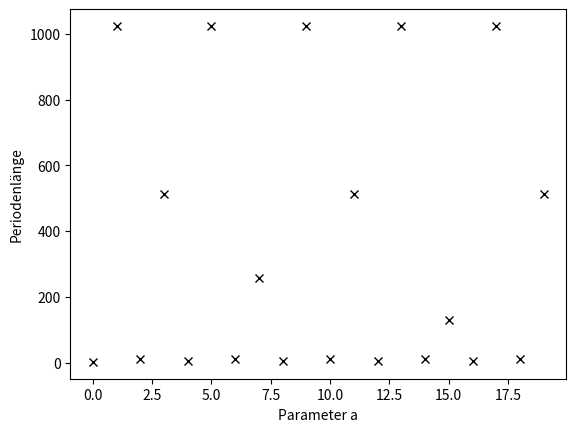
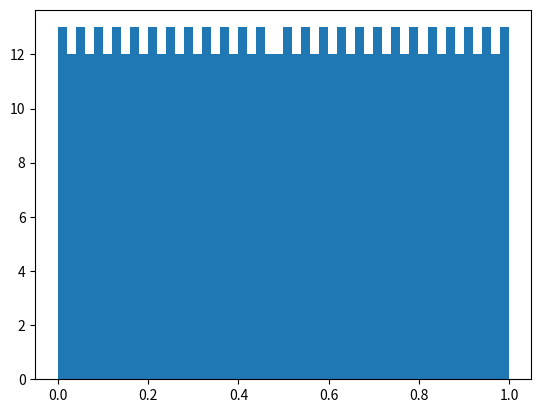
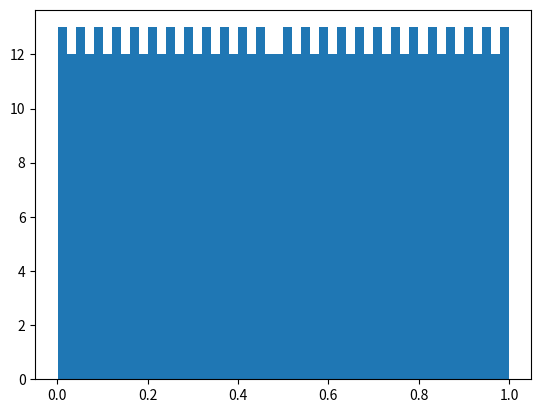
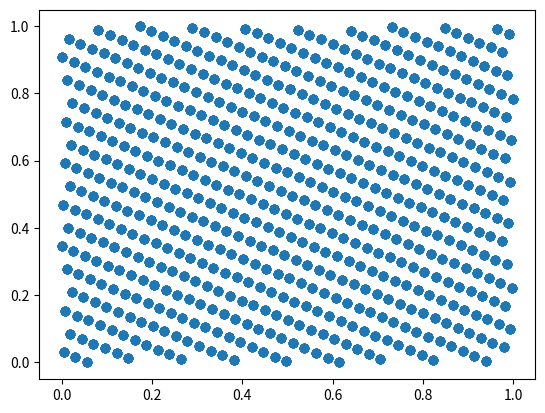
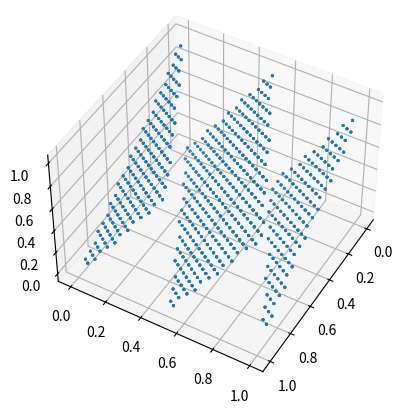
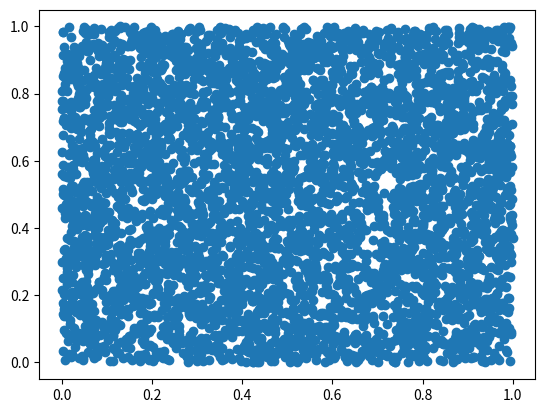
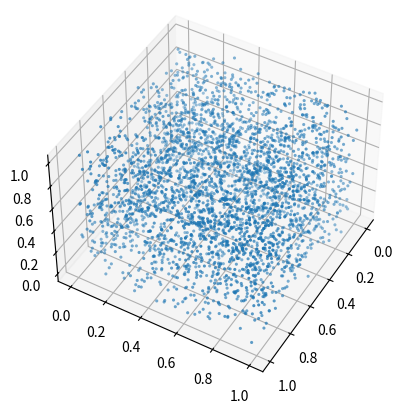

These figures' Python source, in order:
import numpy as np
import matplotlib.pyplot as plt
from mpl_toolkits .mplot3d import Axes3D


def linrandom(a, b, m, seed, N, pl=False):
    x = [seed*m]
    periode = 0
    for i in range(1, N):
        n = ((a*x[-1]+b) % m)
        if pl is True and n in x:
            periode = i
            break
        else:
            x.append(n)
    r = np.array(x)/m
    return [r, periode]


def scatter_2d(x, y, name):
    plt.scatter(x, y)
    plt.savefig(name+'.pdf')
    plt.clf()


def scatter_3d(x, y, z, name):
    fig = plt.figure()
    ax = fig.add_subplot(111, projection='3d')
    ax.view_init(45, 30)  # Elevation , Rotation
    ax.scatter(
        x, y, z,
        lw=0,  # no lines around points
        s=5,  # smaller points
                )
    plt.savefig(name + '.pdf')
    plt.clf()


def aufg9():

    # Teilaufgabe a:
    a_test = np.arange(20)
    length = []
    for a in a_test:
        b, c = linrandom(a, 3, 1024, 0.5, 1100, pl=True)
        length.append(c)

    plt.plot(a_test, length, 'kx')
    plt.xlabel('Parameter a')
    plt.ylabel('Periodenlänge')
    plt.savefig('nr8_a.pdf')
    plt.clf()

    # Teilaufgabe c
    seeds = np.arange(10)/10
    for x0 in seeds:
        random, pl = linrandom(1601, 3456, 10000, x0, 10000, pl=True)
        print('seed = ' + str(x0))
        a = 0
        for x in random:  #Teilaufgabef
            if x ==0.5:
                a = a+1
        print('Anzahl 1/2:' + str(a))
        plt.hist(random, bins=50)
        plt.savefig('nr8_c_seed='+str(x0)+'.pdf')
        plt.clf()
        #print(pl)
    print('8c:')
    print('Nein? PL immer 625 ->')
    print('Generiert nur 625/10000 Zahlen für jeden Seed')

    # Teilaufgabe d
    # 2D
    random, pl = linrandom(1601, 3456, 10000, 0.2, 10000)
    random_numpy = np.random.uniform(0, 1, 10000)
    random_0 = [random[x] for x in range(10000) if x % 2 == 0]
    random_1 = [random[x] for x in range(10000) if x % 2 == 1]
    scatter_2d(random_0, random_1, 'nr8_d_2D_seed=' + str(0.2))
    
    
    # 3D
    random_0 = [random[x] for x in range(10000) if x % 3 == 0]
    random_1 = [random[x] for x in range(10000) if x % 3 == 1]
    random_2 = [random[x] for x in range(10000) if x % 3 == 2]
    random_0.pop()
    scatter_3d(random_0, random_1, random_2, 'nr8_d_3D_seed='+str(0.2))
     
     
    random_0 = [random_numpy[x] for x in range(10000) if x % 2 == 0]
    random_1 = [random_numpy[x] for x in range(10000) if x % 2 == 1]
    scatter_2d(random_0, random_1, 'nr8_d_npuni_2D_seed=' + str(0.2))
    
    
    # 3D
    random_0 = [random_numpy[x] for x in range(10000) if x % 3 == 0]
    random_1 = [random_numpy[x] for x in range(10000) if x % 3 == 1]
    random_2 = [random_numpy[x] for x in range(10000) if x % 3 == 2]
    random_0.pop()
    scatter_3d(random_0, random_1, random_2, 'nr8_d_npuni_3D_seed='+str(0.2))

    # Teilaufgabe f

    
        
aufg9()
